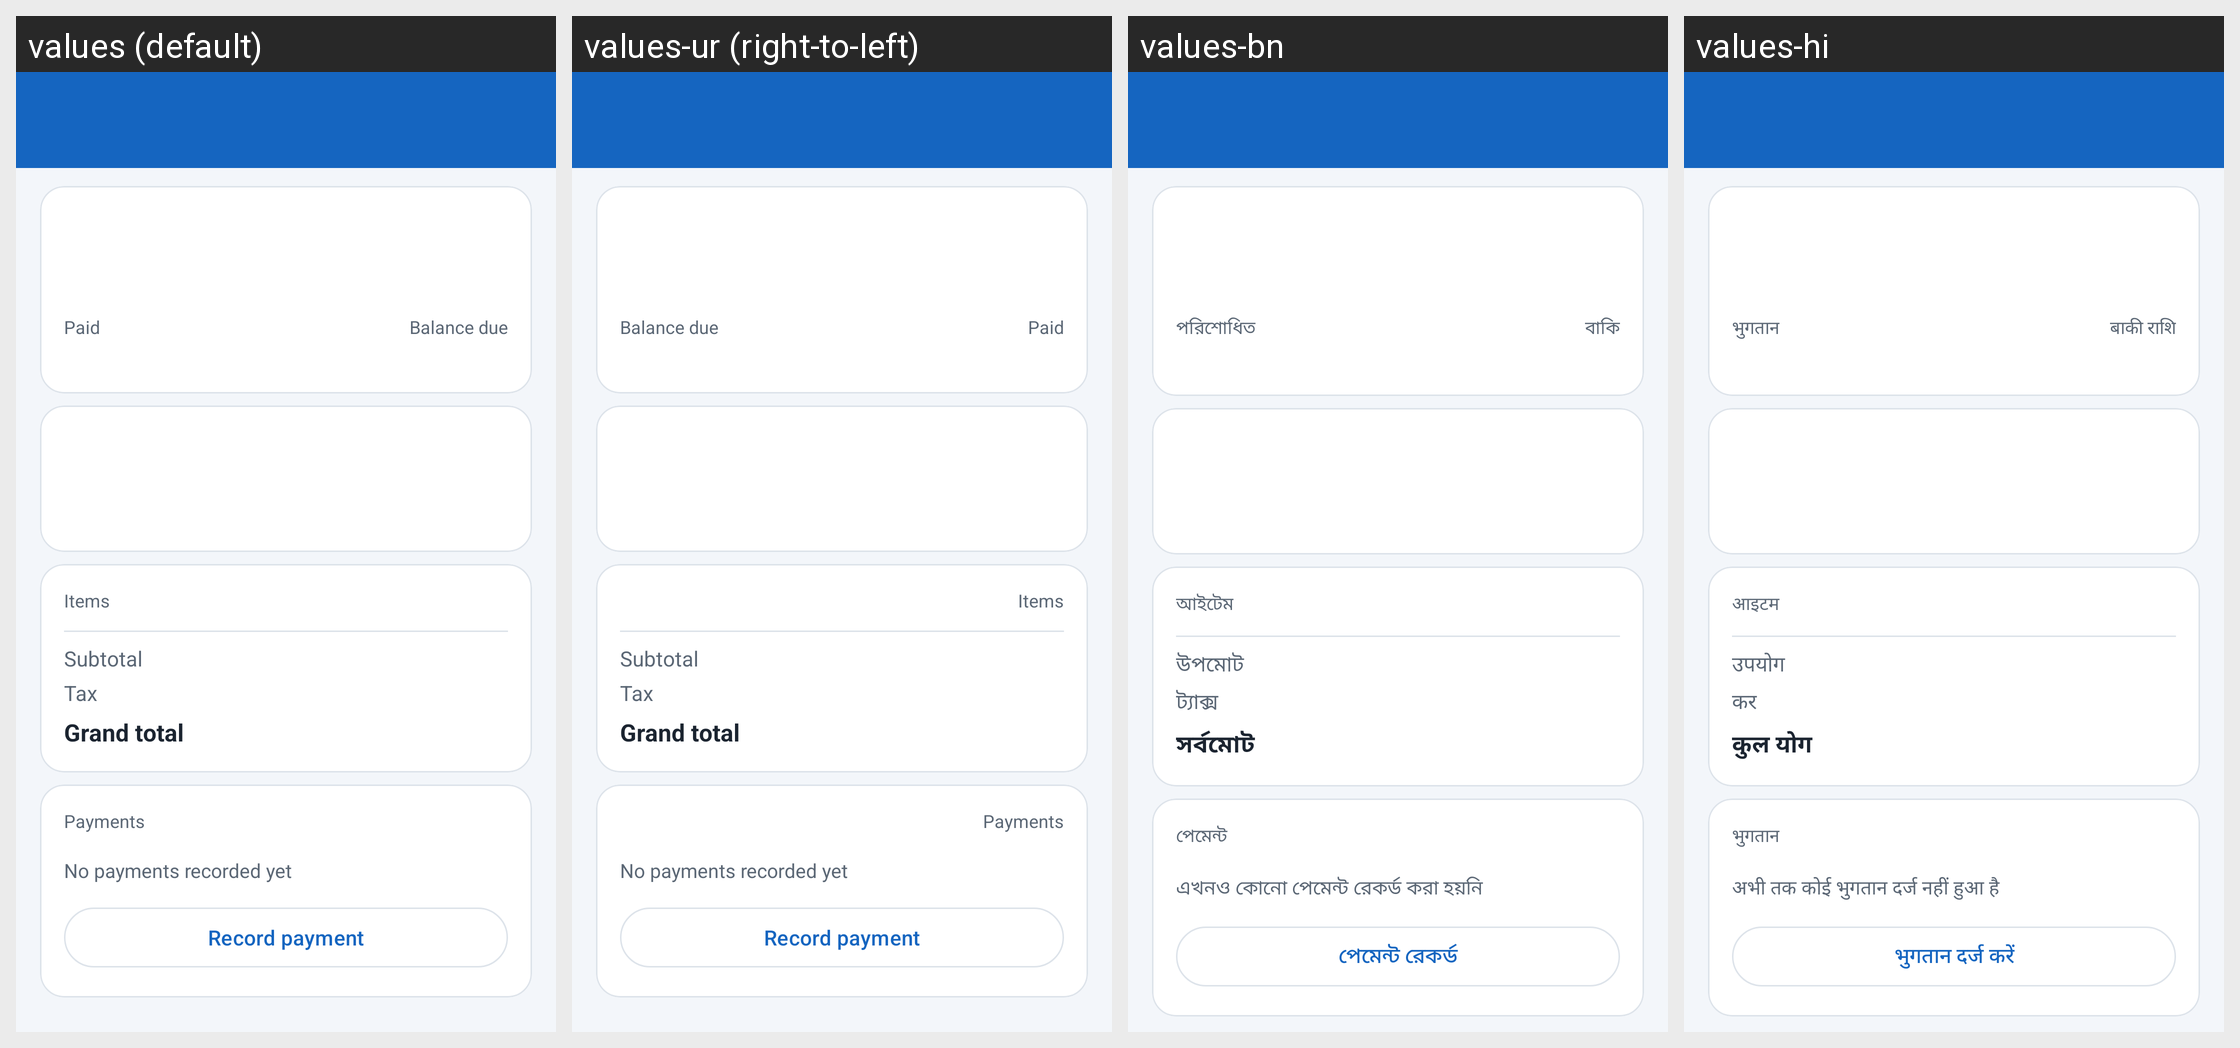

The same Android screen rendered under several of its app's locales, left to right. List the strings drawn on it with the default value and each locale's translation.
Android screen res/layout/activity_invoice_detail.xml rendered under 4 locales, left to right: values (default), values-ur (right-to-left), values-bn, values-hi. Device: Nexus 5 (rendered at 1080×1920; each locale shown at half size, 540×960, under a caption strip naming it); theme Theme.HisabBaki.
Other locales in the repository, not shown: values-gu, values-kn, values-ml, values-mr, values-pa, values-ta, values-te.
Strings drawn on this screen, with the default value and each locale's value (text and hints the layout hard-codes, and strings that could not be matched under every locale, appear in the picture but are not listed):

paid
  values: Paid
  values-ur: Paid  [not translated; the default value is used]
  values-bn: পরিশোধিত
  values-hi: भुगतान

balance_due
  values: Balance due
  values-ur: Balance due  [not translated; the default value is used]
  values-bn: বাকি
  values-hi: बाकी राशि

inv_items
  values: Items
  values-ur: Items  [not translated; the default value is used]
  values-bn: আইটেম
  values-hi: आइटम

subtotal
  values: Subtotal
  values-ur: Subtotal  [not translated; the default value is used]
  values-bn: উপমোট
  values-hi: उपयोग

tax
  values: Tax
  values-ur: Tax  [not translated; the default value is used]
  values-bn: ট্যাক্স
  values-hi: कर

grand_total
  values: Grand total
  values-ur: Grand total  [not translated; the default value is used]
  values-bn: সর্বমোট
  values-hi: कुल योग

payments
  values: Payments
  values-ur: Payments  [not translated; the default value is used]
  values-bn: পেমেন্ট
  values-hi: भुगतान

no_payments
  values: No payments recorded yet
  values-ur: No payments recorded yet  [not translated; the default value is used]
  values-bn: এখনও কোনো পেমেন্ট রেকর্ড করা হয়নি
  values-hi: अभी तक कोई भुगतान दर्ज नहीं हुआ है

add_payment
  values: Record payment
  values-ur: Record payment  [not translated; the default value is used]
  values-bn: পেমেন্ট রেকর্ড
  values-hi: भुगतान दर्ज करें
